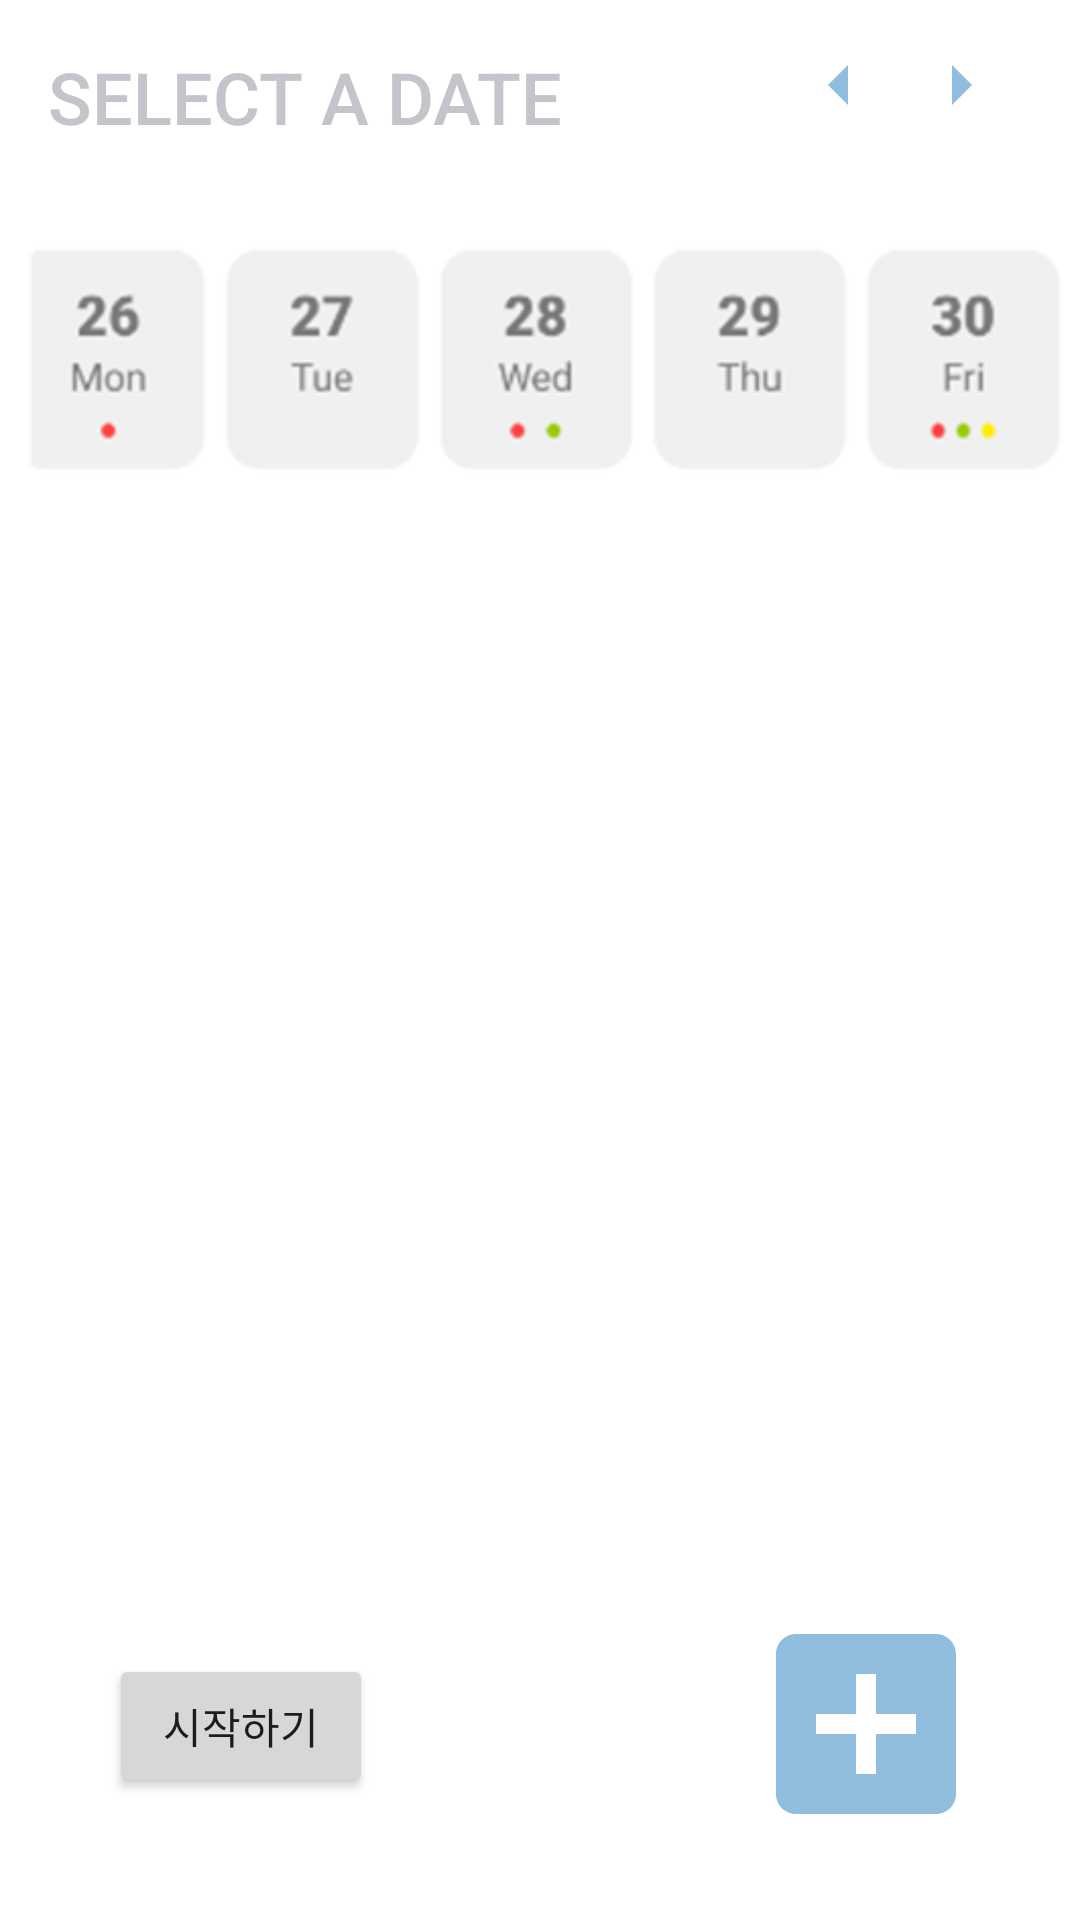

Write the Android layout XML for this screen, with the resource values it uses.
<!-- AndroidManifest.xml: application theme AppTheme.NoActionBar -->
<!-- res/layout/fragment_home.xml -->
<?xml version="1.0" encoding="utf-8"?>

<androidx.constraintlayout.widget.ConstraintLayout
    xmlns:android="http://schemas.android.com/apk/res/android"
    xmlns:app="http://schemas.android.com/apk/res-auto"
    xmlns:tools="http://schemas.android.com/tools"
    android:layout_width="match_parent"
    android:layout_height="match_parent"
    android:background="#ffffff"
    tools:context=".ui.home.HomeFragment">

    

    <TextView
        android:id="@+id/tvDate"
        android:layout_width="wrap_content"
        android:layout_height="wrap_content"
        android:layout_marginStart="16dp"
        android:layout_marginTop="16dp"
        android:fontFamily="sans-serif-medium"
        android:background="#ffffff"
        android:text="SELECT A DATE"
        android:textColor="@color/colorAccent"
        android:textSize="24sp"
        app:layout_constraintStart_toStartOf="parent"
        app:layout_constraintTop_toTopOf="parent" />

    <Button
        android:id="@+id/btnRight"
        android:layout_width="40dp"
        android:layout_height="40dp"
        android:layout_marginEnd="16dp"
        android:background="@drawable/ic_arrow_right_24"
        app:layout_constraintBottom_toBottomOf="@+id/tvDate"
        app:layout_constraintEnd_toEndOf="parent"
        app:layout_constraintTop_toTopOf="@+id/tvDate" />

    <Button
        android:id="@+id/btnLeft"
        android:layout_width="40dp"
        android:layout_height="40dp"
        android:background="@drawable/ic_arrow_left_24"
        app:layout_constraintBottom_toBottomOf="@+id/btnRight"
        app:layout_constraintEnd_toStartOf="@+id/btnRight"
        app:layout_constraintTop_toTopOf="@+id/btnRight" />

    <ImageView
        android:id="@+id/imageView2"
        android:layout_width="wrap_content"
        android:layout_height="wrap_content"
        android:src="@drawable/fakecalendar"
        tools:layout_editor_absoluteX="0dp"
        tools:layout_editor_absoluteY="63dp"
        app:layout_constraintBottom_toBottomOf="parent"
        app:layout_constraintEnd_toEndOf="parent"
        app:layout_constraintStart_toStartOf="parent"
        app:layout_constraintVertical_bias="0.002"
        app:layout_constraintTop_toBottomOf="@+id/tvDate" />


    

    <Button
        android:id="@+id/btnAdd"
        android:layout_width="80dp"
        android:layout_height="80dp"
        android:background="@drawable/ic_baseline_add_box_24"
        app:layout_constraintBottom_toBottomOf="parent"
        app:layout_constraintEnd_toEndOf="parent"
        app:layout_constraintHorizontal_bias="0.888"
        app:layout_constraintStart_toStartOf="parent"
        app:layout_constraintTop_toTopOf="parent"
        app:layout_constraintVertical_bias="0.955" />

    <Button
        android:id="@+id/button_start"
        android:layout_width="wrap_content"
        android:layout_height="wrap_content"
        android:layout_marginTop="17dp"
        android:text="@string/button_text_start"
        app:layout_constraintBottom_toBottomOf="parent"
        app:layout_constraintEnd_toEndOf="parent"
        app:layout_constraintHorizontal_bias="0.133"
        app:layout_constraintStart_toStartOf="parent"
        app:layout_constraintTop_toTopOf="parent"
        app:layout_constraintVertical_bias="0.929" />

    <Button
        android:id="@+id/btn_main_logout"
        android:layout_width="wrap_content"
        android:layout_height="wrap_content"
        android:layout_marginTop="636dp"
        android:layout_marginBottom="47dp"
        android:text="@string/btn_main_logout"
        app:layout_constraintBottom_toBottomOf="parent"
        app:layout_constraintEnd_toEndOf="parent"
        app:layout_constraintHorizontal_bias="0.156"
        app:layout_constraintStart_toEndOf="@+id/button_start"
        app:layout_constraintTop_toTopOf="parent" />

    <LinearLayout
        android:id="@+id/AlarmList"
        android:layout_width="360dp"
        android:layout_height="380dp"
        android:orientation="vertical"
        app:layout_constraintBottom_toTopOf="@+id/btn_main_logout"
        app:layout_constraintEnd_toEndOf="parent"
        app:layout_constraintStart_toStartOf="parent"
        app:layout_constraintTop_toBottomOf="@+id/imageView2">
    </LinearLayout>

    
    
    

    
    

</androidx.constraintlayout.widget.ConstraintLayout>
<!-- resources referenced by this layout -->
<resources>
  <color name="colorAccent">#C4C5CA</color>
  <!-- drawable fakecalendar: png bitmap (drawable, 14308 bytes) -->
  <!-- drawable ic_arrow_left_24 (drawable) -->
  <vector xmlns:android="http://schemas.android.com/apk/res/android"
      android:width="24dp"
      android:height="24dp"
      android:viewportWidth="30"
      android:viewportHeight="30"
      android:tint="?attr/colorPrimaryDark">
    <path
        android:fillColor="@android:color/white"
        android:pathData="M14,7l-5,5 5,5V7z"/>
  </vector>
  <!-- drawable ic_arrow_right_24 (drawable) -->
  <vector xmlns:android="http://schemas.android.com/apk/res/android"
      android:width="24dp"
      android:height="24dp"
      android:viewportWidth="30"
      android:viewportHeight="30"
      android:tint="?attr/colorPrimaryDark">
    <path
        android:fillColor="@android:color/white"
        android:pathData="M10,17l5,-5 -5,-5v10z"/>
  </vector>
  <!-- drawable ic_baseline_add_box_24 (drawable) -->
  <vector android:height="60dp" android:tint="?attr/colorPrimary"
      android:viewportHeight="24" android:viewportWidth="24"
      android:width="60dp" xmlns:android="http://schemas.android.com/apk/res/android">
      <path android:fillColor="@color/colorAccent" android:pathData="M19,3L5,3c-1.11,0 -2,0.9 -2,2v14c0,1.1 0.89,2 2,2h14c1.1,0 2,-0.9 2,-2L21,5c0,-1.1 -0.9,-2 -2,-2zM17,13h-4v4h-2v-4L7,13v-2h4L11,7h2v4h4v2z"/>
  </vector>
  <string name="btn_main_logout">로그아웃</string>
  <string name="button_text_start">시작하기</string>
  <style name="AppTheme.NoActionBar" parent="AppTheme">
          <item name="windowActionBar">false</item>
          <item name="windowNoTitle">true</item>
      </style>
  <style name="AppTheme" parent="Theme.AppCompat.Light.DarkActionBar">
          
          <item name="colorPrimary">@color/colorPrimary</item>
          <item name="colorPrimaryDark">@color/colorPrimary</item>
          <item name="colorAccent">@color/colorAccent</item>
          <item name="colorOnBackground">@color/colorDefaultBackground</item>
      </style>
  <color name="colorPrimary">#91BEDF</color>
  <color name="colorDefaultBackground">#F5F6FA</color>
</resources>
